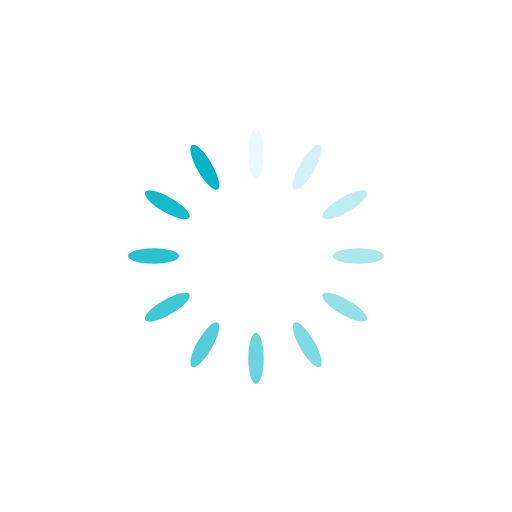
t = 0.00 s
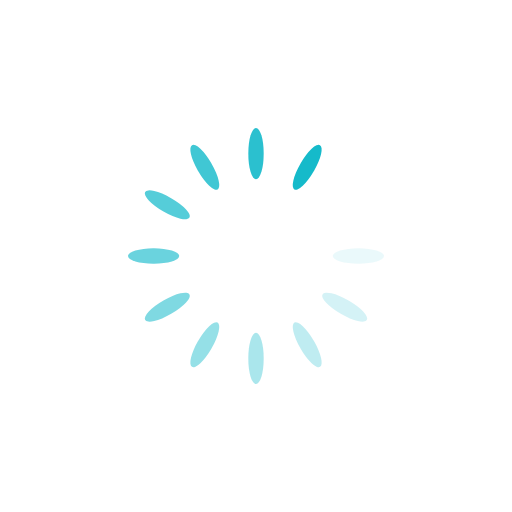
t = 0.37 s
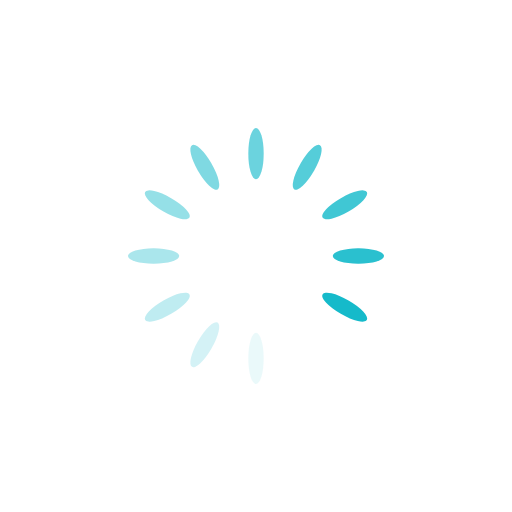
t = 0.75 s
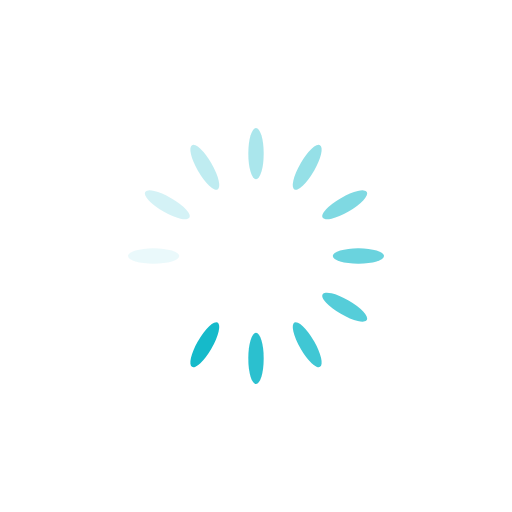
t = 1.12 s

The animated SVG that drew these frames (rendered in a browser with its animation timeline set to each time). Animation: 12 SMIL elements (animate=12); one cycle of 1.49 s, repeats indefinitely.

<?xml version="1.0" encoding="utf-8"?>
<svg xmlns="http://www.w3.org/2000/svg" xmlns:xlink="http://www.w3.org/1999/xlink" style="margin: auto;  display: block; shape-rendering: auto;" width="154px" height="154px" viewBox="0 0 100 100" preserveAspectRatio="xMidYMid">
<g transform="rotate(0 50 50)">
  <rect x="48.5" y="25" rx="1.5" ry="4.9" width="3" height="10" fill="#01b4c6">
    <animate attributeName="opacity" values="1;0" keyTimes="0;1" dur="1.4925373134328357s" begin="-1.3681592039800994s" repeatCount="indefinite"></animate>
  </rect>
</g><g transform="rotate(30 50 50)">
  <rect x="48.5" y="25" rx="1.5" ry="4.9" width="3" height="10" fill="#01b4c6">
    <animate attributeName="opacity" values="1;0" keyTimes="0;1" dur="1.4925373134328357s" begin="-1.243781094527363s" repeatCount="indefinite"></animate>
  </rect>
</g><g transform="rotate(60 50 50)">
  <rect x="48.5" y="25" rx="1.5" ry="4.9" width="3" height="10" fill="#01b4c6">
    <animate attributeName="opacity" values="1;0" keyTimes="0;1" dur="1.4925373134328357s" begin="-1.1194029850746268s" repeatCount="indefinite"></animate>
  </rect>
</g><g transform="rotate(90 50 50)">
  <rect x="48.5" y="25" rx="1.5" ry="4.9" width="3" height="10" fill="#01b4c6">
    <animate attributeName="opacity" values="1;0" keyTimes="0;1" dur="1.4925373134328357s" begin="-0.9950248756218905s" repeatCount="indefinite"></animate>
  </rect>
</g><g transform="rotate(120 50 50)">
  <rect x="48.5" y="25" rx="1.5" ry="4.9" width="3" height="10" fill="#01b4c6">
    <animate attributeName="opacity" values="1;0" keyTimes="0;1" dur="1.4925373134328357s" begin="-0.8706467661691542s" repeatCount="indefinite"></animate>
  </rect>
</g><g transform="rotate(150 50 50)">
  <rect x="48.5" y="25" rx="1.5" ry="4.9" width="3" height="10" fill="#01b4c6">
    <animate attributeName="opacity" values="1;0" keyTimes="0;1" dur="1.4925373134328357s" begin="-0.7462686567164178s" repeatCount="indefinite"></animate>
  </rect>
</g><g transform="rotate(180 50 50)">
  <rect x="48.5" y="25" rx="1.5" ry="4.9" width="3" height="10" fill="#01b4c6">
    <animate attributeName="opacity" values="1;0" keyTimes="0;1" dur="1.4925373134328357s" begin="-0.6218905472636815s" repeatCount="indefinite"></animate>
  </rect>
</g><g transform="rotate(210 50 50)">
  <rect x="48.5" y="25" rx="1.5" ry="4.9" width="3" height="10" fill="#01b4c6">
    <animate attributeName="opacity" values="1;0" keyTimes="0;1" dur="1.4925373134328357s" begin="-0.49751243781094523s" repeatCount="indefinite"></animate>
  </rect>
</g><g transform="rotate(240 50 50)">
  <rect x="48.5" y="25" rx="1.5" ry="4.9" width="3" height="10" fill="#01b4c6">
    <animate attributeName="opacity" values="1;0" keyTimes="0;1" dur="1.4925373134328357s" begin="-0.3731343283582089s" repeatCount="indefinite"></animate>
  </rect>
</g><g transform="rotate(270 50 50)">
  <rect x="48.5" y="25" rx="1.5" ry="4.9" width="3" height="10" fill="#01b4c6">
    <animate attributeName="opacity" values="1;0" keyTimes="0;1" dur="1.4925373134328357s" begin="-0.24875621890547261s" repeatCount="indefinite"></animate>
  </rect>
</g><g transform="rotate(300 50 50)">
  <rect x="48.5" y="25" rx="1.5" ry="4.9" width="3" height="10" fill="#01b4c6">
    <animate attributeName="opacity" values="1;0" keyTimes="0;1" dur="1.4925373134328357s" begin="-0.12437810945273631s" repeatCount="indefinite"></animate>
  </rect>
</g><g transform="rotate(330 50 50)">
  <rect x="48.5" y="25" rx="1.5" ry="4.9" width="3" height="10" fill="#01b4c6">
    <animate attributeName="opacity" values="1;0" keyTimes="0;1" dur="1.4925373134328357s" begin="0s" repeatCount="indefinite"></animate>
  </rect>
</g>
<!-- [ldio] generated by https://loading.io/ --></svg>
